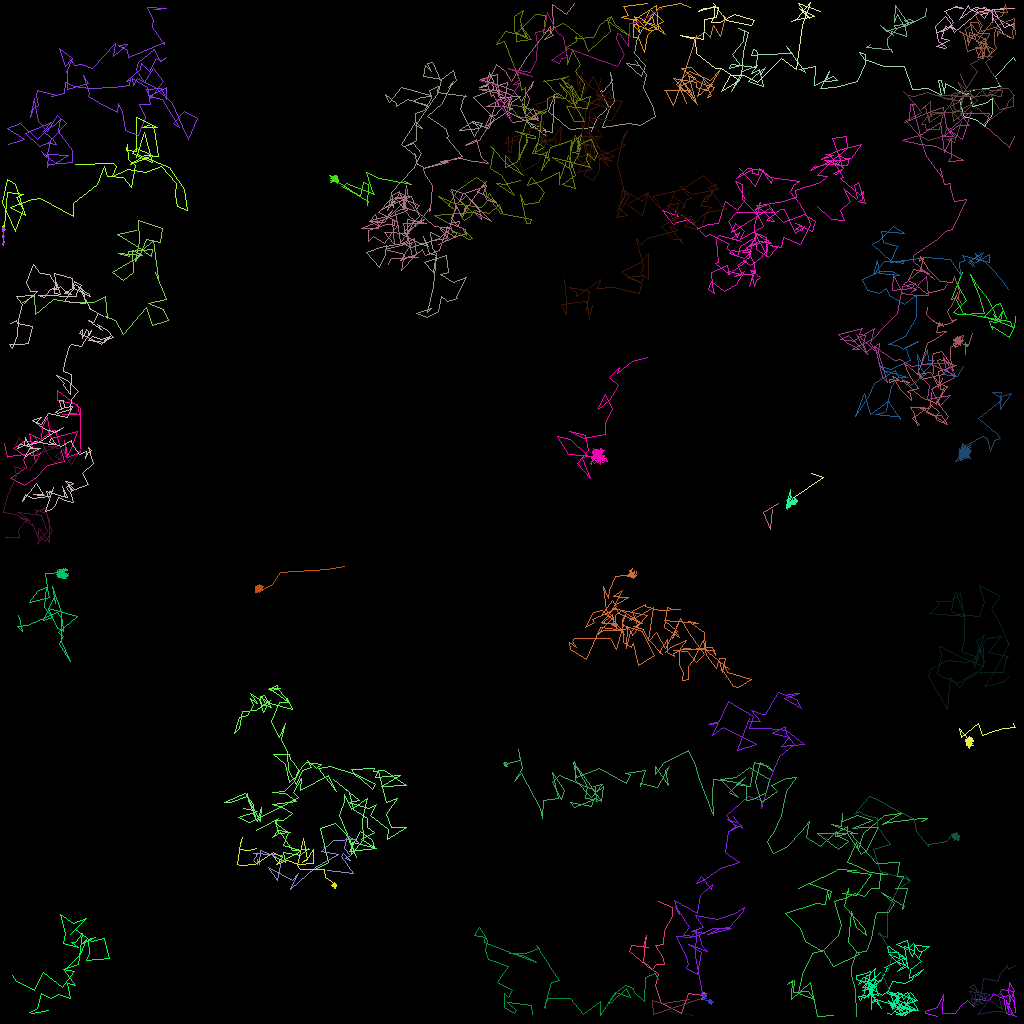

Source data for this figure (header and first rows):
traj_idx, frame, x, y, z
28, 0, 97.22, 62.89, 0.0
28, 1, 95.35, 64.06, 0.0
28, 2, 96.24, 66.09, 0.0
28, 3, 96.52, 63.67, 0.0
308, 27, 115.2, 126.7, 0.0
309, 29, 98.32, 63.6, 0.0
309, 30, 98.78, 62.31, 0.0
311, 33, 101.4, 59.06, 0.0
311, 34, 102.9, 59.59, 0.0
311, 35, 99, 62.2, 0.0
313, 38, 99.34, 62.31, 0.0
6, 0, 16.95, 28.73, 0.0
6, 1, 14.62, 29.25, 0.0
6, 2, 16.83, 30.61, 0.0
6, 3, 18.87, 32, 0.0
6, 4, 19.02, 31.18, 0.0
6, 5, 16.05, 31.43, 0.0
6, 6, 16.08, 32, 0.0
6, 7, 14.81, 31.58, 0.0
6, 8, 17.77, 31.82, 0.0
6, 9, 16.55, 31.28, 0.0
6, 10, 16.57, 34.04, 0.0
6, 11, 15.32, 34.95, 0.0
6, 12, 14.02, 34.04, 0.0
6, 13, 17.33, 32.02, 0.0
6, 14, 18.25, 29.92, 0.0
6, 15, 20.04, 30.22, 0.0
6, 16, 20.25, 28.53, 0.0
6, 17, 17.21, 27.51, 0.0
6, 18, 17.32, 30.11, 0.0
6, 19, 16.9, 32.58, 0.0
6, 20, 17.72, 31.23, 0.0
6, 21, 19.1, 29.97, 0.0
6, 22, 19.81, 34.72, 0.0
6, 23, 19.4, 33.94, 0.0
6, 24, 20.74, 37.4, 0.0
6, 25, 18.46, 37.82, 0.0
6, 26, 20.37, 38.61, 0.0
6, 27, 20.98, 40.05, 0.0
6, 28, 19.03, 40.69, 0.0
6, 29, 18.28, 38.35, 0.0
6, 30, 15.43, 41.73, 0.0
6, 31, 14.35, 40.03, 0.0
6, 32, 13.06, 39.54, 0.0
6, 33, 13.33, 39.75, 0.0
6, 34, 13.07, 36.97, 0.0
6, 35, 11.8, 37.76, 0.0
6, 36, 8.947, 37.77, 0.0
6, 37, 6.641, 37.41, 0.0
6, 38, 4.417, 39.19, 0.0
6, 39, 4.259, 36.89, 0.0
6, 40, 2.667, 37.92, 0.0
315, 43, 99.2, 62.19, 0.0
301, 6, 102.5, 1.324, 0.0
301, 7, 99.74, 0.3783, 0.0
301, 8, 101.2, 2.261, 0.0
301, 9, 99.91, 1.019, 0.0
301, 10, 101.8, 2, 0.0
301, 11, 99.13, 2.533, 0.0
301, 12, 98.86, 2.675, 0.0
... 5,407 more rows
